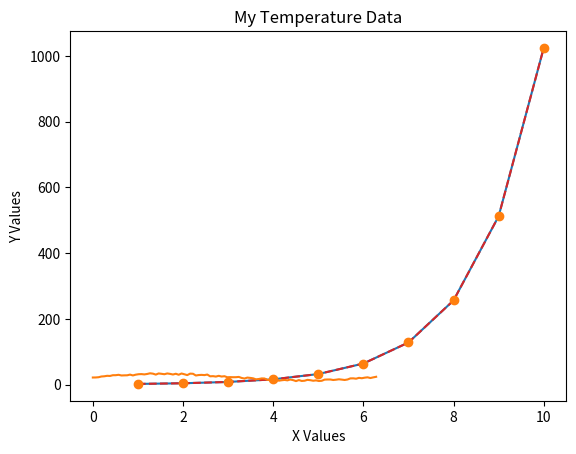

Python code for this plot: (Note: this script raises an exception after producing the figure.)
# Import matplotlib as use the inline magic so plots show up in the notebook
import matplotlib.pyplot as plt
%matplotlib inline

# Make some "data"
x = [1, 2, 3, 4, 5, 6, 7, 8, 9, 10]
y = [2, 4, 8, 16, 32, 64, 128, 256, 512, 1024]

# Make a simple line plot
plt.plot(x, y)

# Play with the line style
plt.plot(x, y, color='tab:red', linestyle='--')

# Make a scatter plot
plt.plot(x, y, color='tab:orange', linestyle='None', marker='o')

# Let's make some more complicated "data" using a sine wave with some
# noise superimposed. This gives us lots of things to manipulate - the
# amplitude, frequency, noise amplitude, and DC offset.
import numpy as np

x = np.linspace(0, 2*np.pi, 100)
y = 10 * np.sin(x) + np.random.random(100)*5 + 20

# Have a look at the basic form of the data
plt.plot(x, y)
plt.xlabel('X Values')
plt.ylabel('Y Values')
plt.title('My Temperature Data')

# Let's add some interactive widgets

from ipywidgets import interact

def plot_pseudotemperature(f, A, An, offset):
    x = np.linspace(0, 2*np.pi, 100)
    y = A * np.sin(f * x) + np.random.random(100) * An + offset
    
    fig = plt.figure()
    plt.plot(x, y)
    plt.xlabel('X Values')
    plt.ylabel('Y Values')
    plt.title('My Temperature Data')
    plt.show()
    
interact(plot_pseudotemperature,
         f = (0, 10),
         A = (1, 5),
         An = (1, 10),
         offset = (10, 40))

# We can specify the type of slider, range, and defaults as well

from ipywidgets import FloatSlider, IntSlider

def plot_pseudotemperature2(f, A, An, offset, title):
    x = np.linspace(0, 2*np.pi, 100)
    y = A * np.sin(f * x) + np.random.random(100) * An + offset
    
    fig = plt.figure()
    plt.plot(x, y)
    plt.xlabel('X Values')
    plt.ylabel('Y Values')
    plt.title(title)
    plt.show()
    
interact(plot_pseudotemperature2,
         f = IntSlider(min=1, max=7, value=3),
         A = FloatSlider(min=1, max=10, value=5),
         An = IntSlider(min=1, max=10, value=1),
         offset = FloatSlider(min=1, max=40, value=20),
         title = 'My Improved Temperature Plot')